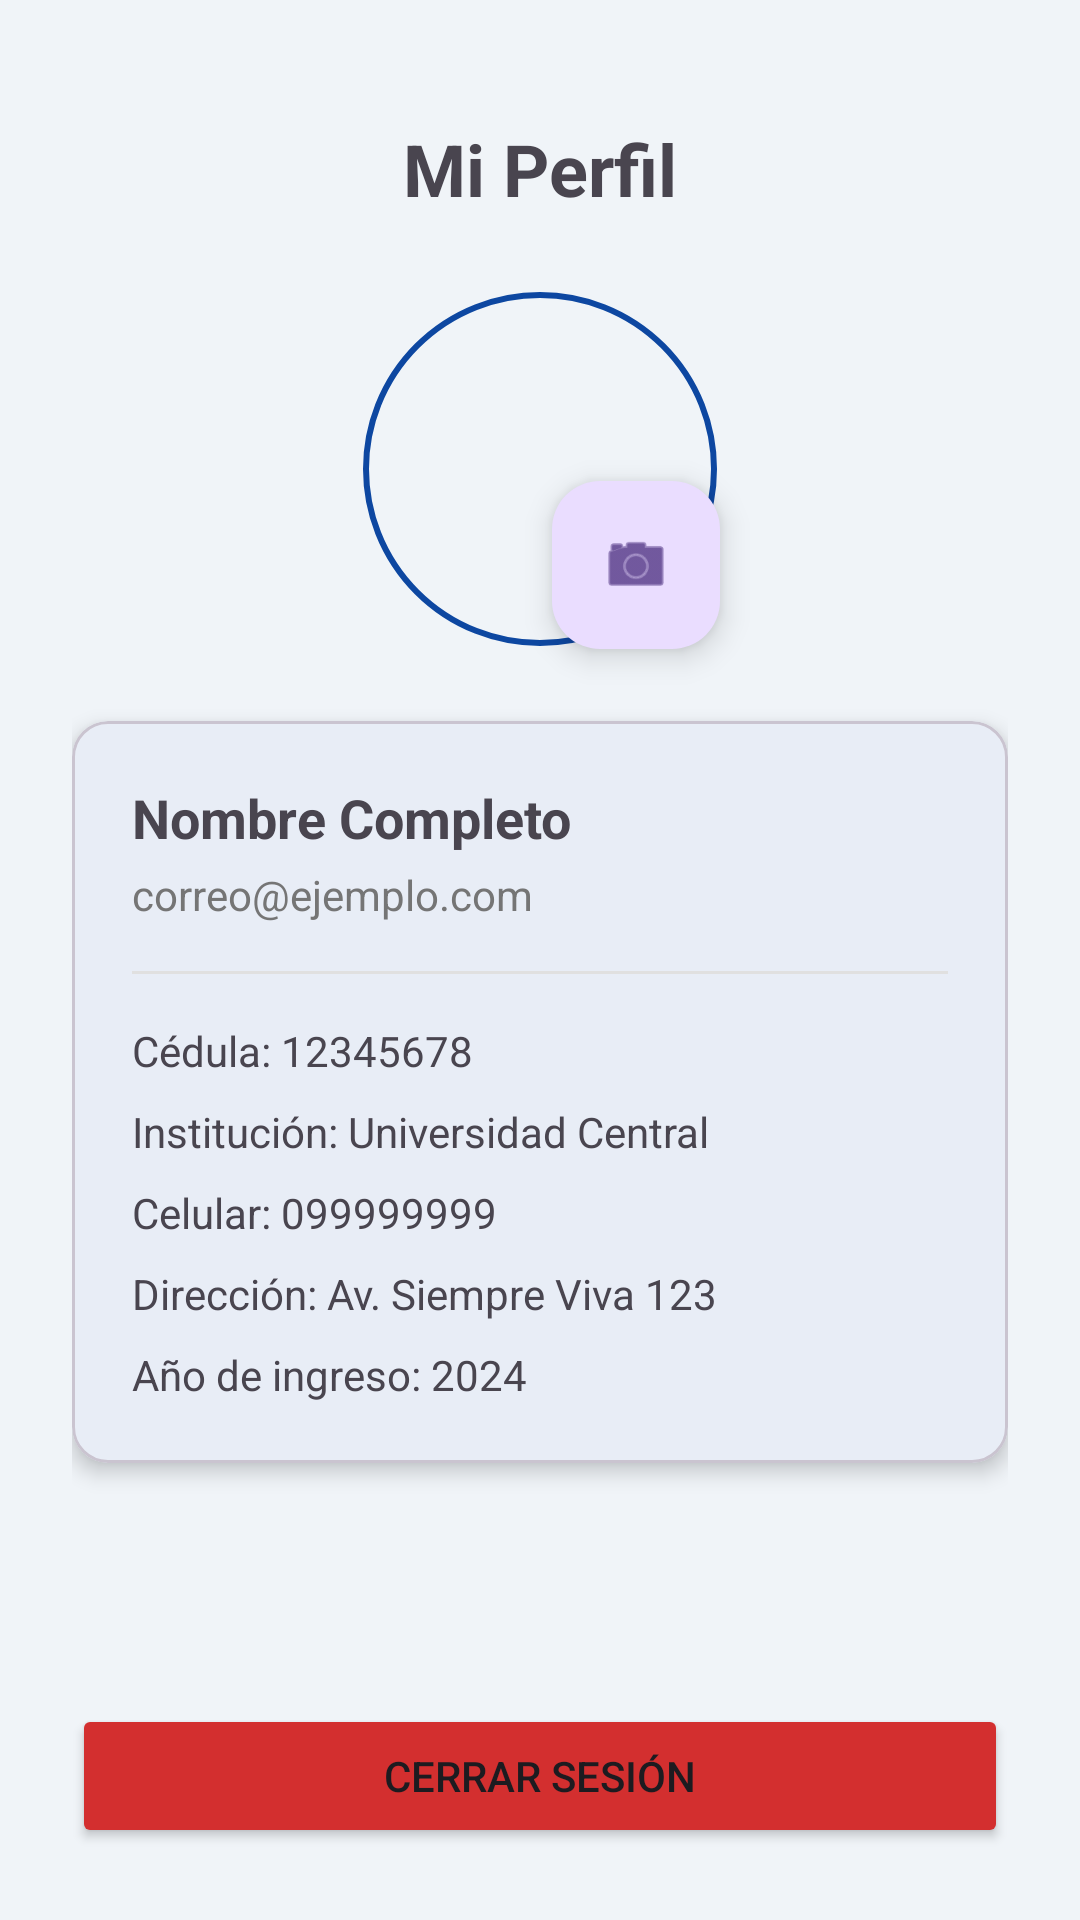

Reconstruct the res/layout file that produces this screen, plus the resources it refers to.
<!-- AndroidManifest.xml: application theme Theme.Biblioteca -->
<!-- res/layout/fragment_perfil.xml -->
<?xml version="1.0" encoding="utf-8"?>
<ScrollView xmlns:android="http://schemas.android.com/apk/res/android"
    xmlns:app="http://schemas.android.com/apk/res-auto"
    xmlns:tools="http://schemas.android.com/tools"
    android:layout_width="match_parent"
    android:layout_height="match_parent"
    android:fillViewport="true">

    <androidx.constraintlayout.widget.ConstraintLayout
        android:layout_width="match_parent"
        android:layout_height="wrap_content"
        android:padding="24dp">

        <TextView
            android:id="@+id/tvTituloPerfil"
            android:layout_width="wrap_content"
            android:layout_height="wrap_content"
            android:layout_marginTop="16dp"
            android:text="Mi Perfil"
            android:textSize="24sp"
            android:textStyle="bold"
            app:layout_constraintTop_toTopOf="parent"
            app:layout_constraintStart_toStartOf="parent"
            app:layout_constraintEnd_toEndOf="parent" />

        <com.google.android.material.imageview.ShapeableImageView
            android:id="@+id/ivPerfilFoto"
            android:layout_width="120dp"
            android:layout_height="120dp"
            android:layout_marginTop="24dp"
            android:padding="2dp"
            android:scaleType="centerCrop"
            android:src="@mipmap/ic_launcher_round"
            app:strokeColor="?attr/colorPrimary"
            app:strokeWidth="2dp"
            app:shapeAppearanceOverlay="@style/CircleImage"
            app:layout_constraintTop_toBottomOf="@id/tvTituloPerfil"
            app:layout_constraintStart_toStartOf="parent"
            app:layout_constraintEnd_toEndOf="parent" />

        <com.google.android.material.floatingactionbutton.FloatingActionButton
            android:id="@+id/fabCambiarFoto"
            android:layout_width="wrap_content"
            android:layout_height="wrap_content"
            app:fabSize="mini"
            app:srcCompat="@android:drawable/ic_menu_camera"
            app:layout_constraintBottom_toBottomOf="@id/ivPerfilFoto"
            app:layout_constraintEnd_toEndOf="@id/ivPerfilFoto" />

        <com.google.android.material.card.MaterialCardView
            android:layout_width="0dp"
            android:layout_height="wrap_content"
            android:layout_marginTop="24dp"
            app:cardCornerRadius="12dp"
            app:cardElevation="4dp"
            app:layout_constraintTop_toBottomOf="@id/ivPerfilFoto"
            app:layout_constraintStart_toStartOf="parent"
            app:layout_constraintEnd_toEndOf="parent">

            <LinearLayout
                android:layout_width="match_parent"
                android:layout_height="wrap_content"
                android:orientation="vertical"
                android:padding="20dp">

                <TextView
                    android:id="@+id/tvNombrePerfil"
                    android:layout_width="match_parent"
                    android:layout_height="wrap_content"
                    android:text="Nombre Completo"
                    android:textSize="18sp"
                    android:textStyle="bold" />

                <TextView
                    android:id="@+id/tvCorreoPerfil"
                    android:layout_width="match_parent"
                    android:layout_height="wrap_content"
                    android:layout_marginTop="4dp"
                    android:text="correo@ejemplo.com"
                    android:textColor="#757575" />

                <View
                    android:layout_width="match_parent"
                    android:layout_height="1dp"
                    android:layout_marginTop="16dp"
                    android:layout_marginBottom="16dp"
                    android:background="#E0E0E0" />

                <TextView
                    android:id="@+id/tvCedulaPerfil"
                    android:layout_width="match_parent"
                    android:layout_height="wrap_content"
                    android:text="Cédula: 12345678" />

                <TextView
                    android:id="@+id/tvInstitucionPerfil"
                    android:layout_width="match_parent"
                    android:layout_height="wrap_content"
                    android:layout_marginTop="8dp"
                    android:text="Institución: Universidad Central" />

                <TextView
                    android:id="@+id/tvTelefonoPerfil"
                    android:layout_width="match_parent"
                    android:layout_height="wrap_content"
                    android:layout_marginTop="8dp"
                    android:text="Celular: 099999999" />

                <TextView
                    android:id="@+id/tvDireccionPerfil"
                    android:layout_width="match_parent"
                    android:layout_height="wrap_content"
                    android:layout_marginTop="8dp"
                    android:text="Dirección: Av. Siempre Viva 123" />

                <TextView
                    android:id="@+id/tvAnioPerfil"
                    android:layout_width="match_parent"
                    android:layout_height="wrap_content"
                    android:layout_marginTop="8dp"
                    android:text="Año de ingreso: 2024" />

            </LinearLayout>

        </com.google.android.material.card.MaterialCardView>

        <Button
            android:id="@+id/btnCerrarSesion"
            android:layout_width="0dp"
            android:layout_height="wrap_content"
            android:layout_marginTop="32dp"
            android:text="Cerrar Sesión"
            android:backgroundTint="#D32F2F"
            app:layout_constraintTop_toBottomOf="@id/tvTituloPerfil"
            app:layout_constraintBottom_toBottomOf="parent"
            app:layout_constraintStart_toStartOf="parent"
            app:layout_constraintEnd_toEndOf="parent"
            app:layout_constraintVertical_bias="1.0" />

    </androidx.constraintlayout.widget.ConstraintLayout>
</ScrollView>
<!-- resources referenced by this layout -->
<resources>
  <style name="CircleImage" parent="">
          <item name="cornerFamily">rounded</item>
          <item name="cornerSize">50%</item>
      </style>
  <style name="Theme.Biblioteca" parent="Base.Theme.Biblioteca" />
  <style name="Base.Theme.Biblioteca" parent="Theme.Material3.DayNight.NoActionBar">
          
          <item name="colorPrimary">@color/primary</item>
          <item name="colorSecondary">@color/secondary</item>
  
          <item name="android:windowBackground">@color/background</item>
          <item name="colorSurface">@color/surface</item>
  
          
          <item name="android:statusBarColor">@color/primary</item>
          <item name="android:windowLightStatusBar" tools:targetApi="m">false</item>
      </style>
  <color name="primary">#0D47A1</color>
  <color name="secondary">#1976D2</color>
  <color name="background">#F0F4F8</color>
  <color name="surface">#FFFFFF</color>
</resources>
